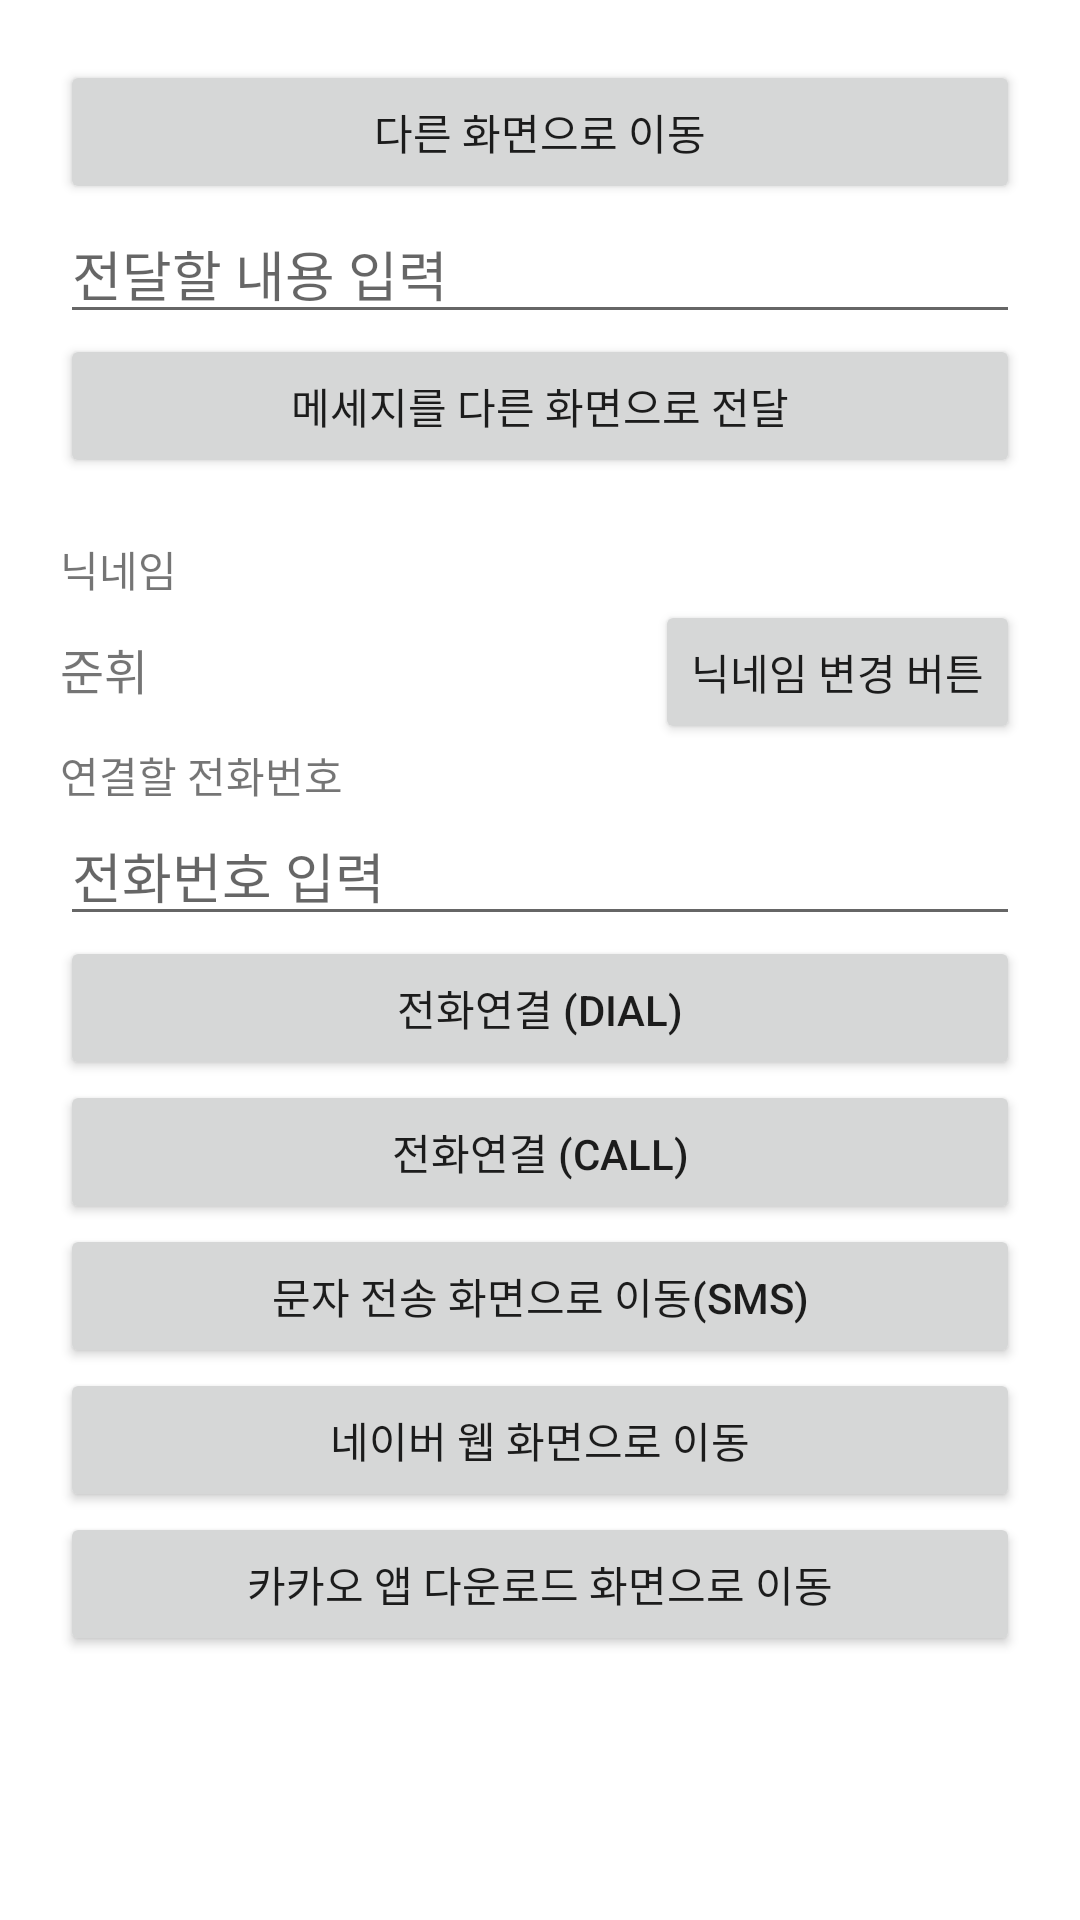

Write the Android layout XML for this screen, with the resource values it uses.
<!-- AndroidManifest.xml: application theme Theme.IntentPractice_kim -->
<!-- res/layout/activity_main.xml -->
<?xml version="1.0" encoding="utf-8"?>
<LinearLayout xmlns:android="http://schemas.android.com/apk/res/android"
    xmlns:app="http://schemas.android.com/apk/res-auto"
    xmlns:tools="http://schemas.android.com/tools"
    android:layout_width="match_parent"
    android:layout_height="match_parent"
    android:orientation="vertical"
    android:padding="20dp"
    tools:context=".MainActivity">

    <Button
        android:id="@+id/moveToOtherBtn"
        android:layout_width="match_parent"
        android:layout_height="wrap_content"
        android:text="다른 화면으로 이동"/>

    <EditText
        android:id="@+id/messageEdt"
        android:layout_width="match_parent"
        android:layout_height="wrap_content"
        android:hint="전달할 내용 입력"/>

    <Button
        android:id="@+id/sendMessageBtn"
        android:layout_width="match_parent"
        android:layout_height="wrap_content"
        android:text="메세지를 다른 화면으로 전달"/>

    <TextView
        android:layout_width="wrap_content"
        android:layout_height="wrap_content"
android:text="닉네임"
        android:layout_marginTop="20dp"/>

    <LinearLayout
        android:layout_width="match_parent"
        android:layout_height="wrap_content"
        android:orientation="horizontal">

        <TextView
            android:id="@+id/nickNameTxt"
            android:layout_width="wrap_content"
            android:layout_height="wrap_content"
        android:text="준휘"
            android:textSize="16sp"/>


        <TextView
            android:layout_width="1dp"
            android:layout_height="wrap_content"
            android:layout_weight="1"/>


        <Button
            android:id="@+id/editNicknameBtn"
            android:layout_width="wrap_content"
            android:layout_height="wrap_content"
            android:text="닉네임 변경 버튼"/>



    </LinearLayout>
    
    
    <TextView
        android:layout_width="wrap_content"
        android:layout_height="wrap_content"
        android:text="연결할 전화번호"/>

    <EditText
        android:id="@+id/phoneNumEdt"
        android:layout_width="match_parent"
        android:layout_height="wrap_content"
        android:hint="전화번호 입력"
        android:inputType="phone"/>

    <Button
        android:id="@+id/dialBtn"
        android:layout_width="match_parent"
        android:layout_height="wrap_content"
        android:text="전화연결 (Dial)"/>


    <Button
        android:id="@+id/callBtn"
        android:layout_width="match_parent"
        android:layout_height="wrap_content"
        android:text="전화연결 (Call)"/>

    <Button
        android:id="@+id/smsBtn"
        android:layout_width="match_parent"
        android:layout_height="wrap_content"
        android:text="문자 전송 화면으로 이동(sms)"/>

    <Button
        android:id="@+id/naverWebBtn"
        android:layout_width="match_parent"
        android:layout_height="wrap_content"
        android:text="네이버 웹 화면으로 이동"/>

    <Button
        android:id="@+id/kakaoStoreBtn"
        android:layout_width="match_parent"
        android:layout_height="wrap_content"
        android:text="카카오 앱 다운로드 화면으로 이동"/>


</LinearLayout>
<!-- resources referenced by this layout -->
<resources>
  <style name="Theme.IntentPractice_kim" parent="Theme.MaterialComponents.DayNight.DarkActionBar">
          
          <item name="colorPrimary">@color/purple_500</item>
          <item name="colorPrimaryVariant">@color/purple_700</item>
          <item name="colorOnPrimary">@color/white</item>
          
          <item name="colorSecondary">@color/teal_200</item>
          <item name="colorSecondaryVariant">@color/teal_700</item>
          <item name="colorOnSecondary">@color/black</item>
          
          <item name="android:statusBarColor" tools:targetApi="l">?attr/colorPrimaryVariant</item>
          
      </style>
  <!-- not gathered from this repository: default colours our renderer supplied (Android Studio template values) -->
  <color name="purple_500">#FF6200EE</color>
  <color name="purple_700">#FF3700B3</color>
  <color name="teal_200">#FF03DAC5</color>
  <color name="teal_700">#FF018786</color>
  <color name="black">#FF000000</color>
  <color name="white">#FFFFFFFF</color>
</resources>
